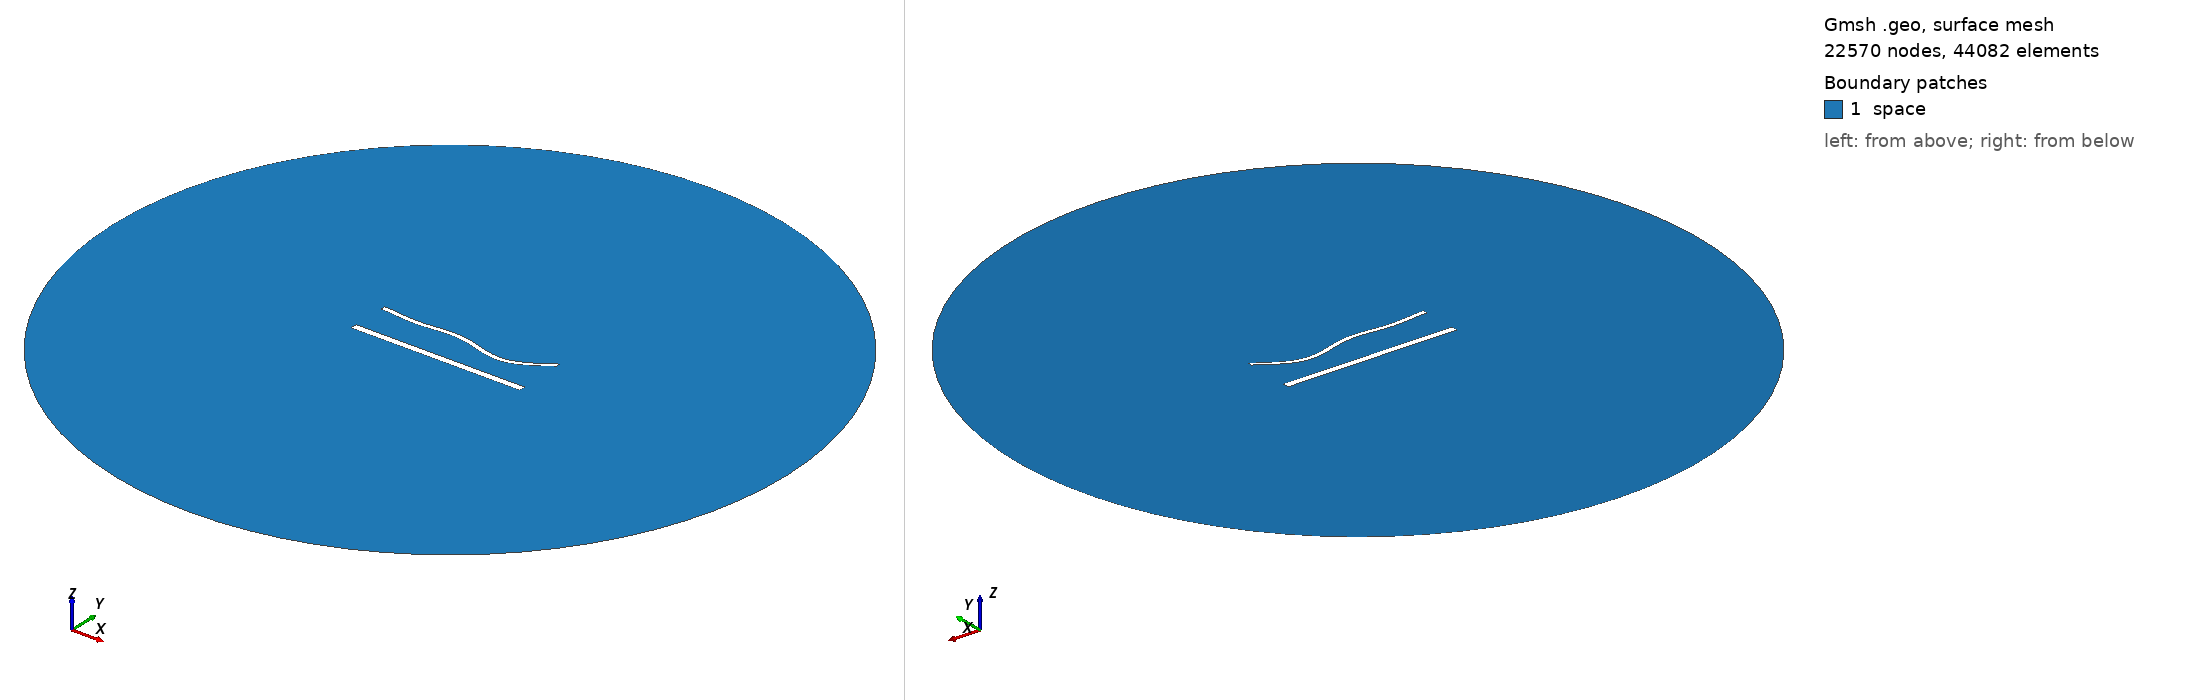

Gmsh geometry script, surface-meshed: 22570 nodes, 44082 surface elements. Boundary patches (legend numbers): 1 space. Left view from above one corner, right view from below the opposite corner. Legend entries are the model's physical surfaces. The drawing asked Gmsh for element sizes between 1% and 20% of the model's largest extent; the script's own settings can give other sizes.

=== 1708.geo (drawn) ===
//---------------------------------------
// Geometry kernel
//---------------------------------------

SetFactory("OpenCASCADE");



//---------------------------------------
// Parameters of the geometry
//---------------------------------------

// Overetch of the upper plate
overetch = 0.5;

// Distance between the plates
distance = 22.5;

// Discretization over the x axis (for the deformation)
nx = 50; 

// Length of the plate
L = 100 - overetch; 

// Number of modes
n = 4; 

// 1st mode coefficient
coeff(1) = -1.5;
beta(1) = 0.596864 * 3.1415926535 / L;

// 2nd mode coefficient
coeff(2) = -1.5;
beta(2) = 1.49418 * 3.1415926535 / L;

// 3rd mode coefficient
coeff(3) = 1.5;
beta(3) = 2.50025 * 3.1415926535 / L;

// 4th mode coefficient
coeff(4) = -1.5;
beta(4) = 3.49999 * 3.1415926535 / L;



//---------------------------------------
// Upper plate (deformed rectangle)
//---------------------------------------

// Coordiantes of the upper plate
xmin = -50;
xmax = 50 - overetch;

// Height of the upper plate
yheight = 4 - 2 * overetch;

// Indexes of the points
UpperID[] = {};
LowerID[] = {};
LeftID[] = {};
RightID[] = {};

// Point index
p = 1;

// Horizontal edges
For i In {1:nx}
    x = xmin + (i-1)*(xmax - xmin)/(nx-1);

    y_bottom = distance / 2 + overetch;
    For j In {1:n}
        C = (Cosh(beta(j)*L) + Cos(beta(j)*L)) / (Sinh(beta(j)*L) + Sin(beta(j)*L));
        y_bottom  = y_bottom + coeff(j) * (Cosh(beta(j)*(x+50)) - Cos(beta(j)*(x+50)) - C * (Sinh(beta(j)*(x+50)) - Sin(beta(j)*(x+50))));
    EndFor

    y_top = y_bottom + yheight;

    Point(p) = {x, y_top, 0, 1.0};
    UpperID[i] = p;
    p = p + 1;

    Point(p) = {x, y_bottom, 0, 1.0};
    LowerID[i] = p;
    p = p + 1;
EndFor

// Create point lists
UpperPts[] = {}; LowerPts[] = {};
For i In {1:nx}
  UpperPts[] += {UpperID[i]};
  LowerPts[] += {LowerID[i]};
EndFor

// Build splines
Spline(1) = {UpperPts[]};
Spline(2) = {LowerPts[]};
Line(3) = {LowerPts[nx-1], UpperPts[nx-1]};
Line(4) = {LowerPts[0], UpperPts[0]};

// Build the plane surface
Curve Loop(1) = {2, 3, -1, -4};
Plane Surface(1) = {1};



//---------------------------------------
// Lower plate (rectangle)
//---------------------------------------

// Vertices
Point(1001) = {-50, -distance/2, 0, 1.0};
Point(1002) = { 50, -distance/2, 0, 1.0};
Point(1003) = { 50,  -distance/2 + 4, 0, 1.0};
Point(1004) = {-50,  -distance/2 + 4, 0, 1.0};

// Edges
Line(5) = {1001, 1002};
Line(6) = {1002, 1003};
Line(7) = {1003, 1004};
Line(8) = {1004, 1001};

// Plane surface
Line Loop(2) = {5, 6, 7, 8};
Plane Surface(2) = {2}; 



//---------------------------------------
// Outer (fictious) boundary
//---------------------------------------

// Points
Point(1005) = {0, 0, 0};       // Center
Point(1006) = {200, 0, 0};     // Start point
Point(1007) = {0, 200, 0};     // 90 degrees
Point(1008) = {-200, 0, 0};    // 180 degrees
Point(1009) = {0, -200, 0};    // 270 degrees

// Circle arcs (each needs start, center, end)
Circle(9) = {1006, 1005, 1007};
Circle(10) = {1007, 1005, 1008};
Circle(11) = {1008, 1005, 1009};
Circle(12) = {1009, 1005, 1006};

// Plane surface for the entire domain
Curve Loop(3) = {9, 10, 11, 12};
Surface(3) = {3};

// Subtract the plates from the whole domain to obtain the actual domain where we want to solve the equations
BooleanDifference{ Surface{3}; Delete; }{ Surface{1}; Surface{2}; Delete; }




//---------------------------------------
// Transfinite Lines/Curves
//---------------------------------------

// Set the number of points on the boundaries
r = 6;
d = 0.15;

// Plates
Transfinite Curve {1} = 50*r/4 Using Progression 1;
Transfinite Line {2} = 50*r Using Progression 1;
Transfinite Curve {3, 4} = 2*r Using Progression 1+d;
Transfinite Line {5} = 50*r/4 Using Progression 1;
Transfinite Line {7} = 50*r Using Progression 1;
Transfinite Line {6} = 2*r Using Progression 1-d;
Transfinite Line {8} = 2*r Using Progression 1+d;

// Outer boundary
Transfinite Line {9, 10, 11, 12} = 20 Using Progression 1;



//---------------------------------------
// Physical groups
//---------------------------------------                

// Physical curves (boundaries)
Physical Line("force_segment", 10) = {2};
Physical Line("upper_plate", 11) = {1, 3, 4};
Physical Line("lower_plate", 12) = {5, 6, 7, 8};
Physical Line("boundary", 20) = {9, 10, 11, 12};

// Physical Surfaces
Physical Surface("space", 30) = {3};



//---------------------------------------
// 6. Generate the Mesh
//---------------------------------------

// 2D mesh generation
Mesh 2;
